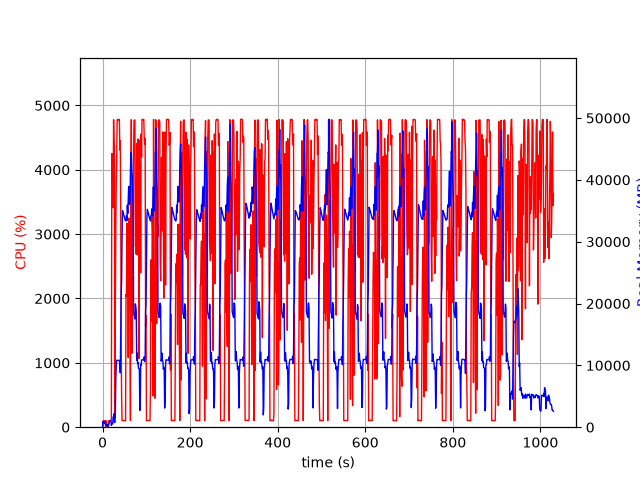

The table this chart was drawn from, first rows:
elapsed_time, nproc, cpu, mem_real, mem_virtual
4.100799560546875e-05, 1, 0.0, 8.047, 3185
1.006, 14, 29.8, 934.8, 7992
2.014, 4, 104.1, 788.8, 2472
3.023, 5, 99.2, 889, 2983
4.03, 3, 100.2, 631.7, 2095
5.039, 3, 99.2, 725.5, 2095
6.047, 3, 100.2, 873.6, 2335
7.054, 4, 3.0, 405.9, 1949
8.062, 3, 99.3, 376.1, 1695
9.069, 3, 2.0, 317.8, 1603
10.08, 3, 0.0, 260.2, 1550
11.08, 4, 5.0, 416.3, 1978
12.09, 2, 1.0, 41.68, 87.09
13.1, 1, 91.2, 196.2, 1258
14.11, 1, 99.1, 400.2, 1898
15.12, 1, 99.2, 658.2, 3184
16.13, 1, 101.2, 938.2, 3184
17.13, 1, 99.3, 1060, 2672
18.14, 1, 99.2, 1060, 2672
19.15, 1, 100.3, 1060, 2672
20.16, 1, 127.0, 302.9, 6654
21.17, 1, 4254, 693.6, 6654
22.18, 1, 4072, 530.9, 6690
23.2, 1, 3726, 566.7, 7262
24.21, 1, 3411, 1657, 7262
25.23, 1, 4778, 1657, 7262
26.25, 1, 4421, 2169, 7262
27.27, 1, 4370, 754.8, 7270
28.28, 1, 148.5, 809, 8294
29.29, 1, 1948, 2618, 9378
30.33, 1, 3188, 8000, 15788
31.34, 1, 3819, 9942, 22968
32.35, 1, 4150, 10838, 22968
33.37, 1, 4779, 10815, 22968
34.39, 1, 4784, 10815, 22968
35.41, 1, 4782, 10815, 22968
36.43, 1, 4774, 10799, 22968
37.45, 1, 4782, 10799, 22968
38.46, 1, 4783, 10799, 22968
39.49, 1, 4308, 10473, 22968
40.5, 1, 4451, 8785, 23538
41.51, 1, 3438, 15104, 38325
42.52, 1, 1346, 21302, 38325
43.53, 1, 498.8, 23694, 58805
44.54, 1, 101.2, 30808, 58805
45.55, 1, 102.2, 35027, 58805
46.56, 1, 105.2, 34834, 58805
47.56, 1, 105.2, 34591, 58805
48.57, 1, 104.2, 34300, 58805
49.58, 1, 103.3, 34038, 58805
50.58, 1, 102.3, 33764, 58805
51.59, 1, 102.3, 33518, 58805
52.6, 1, 99.2, 33371, 58805
53.61, 1, 2061, 33366, 58805
54.62, 1, 2031, 34225, 58805
55.63, 1, 3171, 33420, 58805
56.64, 1, 2494, 35899, 58805
57.66, 1, 2935, 34557, 58805
58.68, 1, 1082, 36610, 83381
59.69, 1, 3248, 38936, 83381
... 956 more rows
